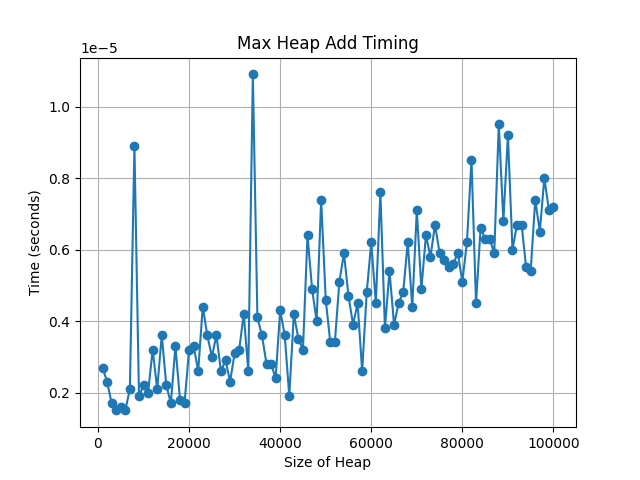

The file beside this chart, header and first rows:
Size, Time (seconds)
1000, 2.7e-06
2000, 2.3e-06
3000, 1.7e-06
4000, 1.5e-06
5000, 1.6e-06
6000, 1.5e-06
7000, 2.1e-06
8000, 8.9e-06
9000, 1.9e-06
10000, 2.2e-06
11000, 2e-06
12000, 3.2e-06
13000, 2.1e-06
14000, 3.6e-06
15000, 2.2e-06
16000, 1.7e-06
17000, 3.3e-06
18000, 1.8e-06
19000, 1.7e-06
20000, 3.2e-06
21000, 3.3e-06
22000, 2.6e-06
23000, 4.4e-06
24000, 3.6e-06
25000, 3e-06
26000, 3.6e-06
27000, 2.6e-06
28000, 2.9e-06
29000, 2.3e-06
30000, 3.1e-06
31000, 3.2e-06
32000, 4.2e-06
33000, 2.6e-06
34000, 1.09e-05
35000, 4.1e-06
36000, 3.6e-06
37000, 2.8e-06
38000, 2.8e-06
39000, 2.4e-06
40000, 4.3e-06
41000, 3.6e-06
42000, 1.9e-06
43000, 4.2e-06
44000, 3.5e-06
45000, 3.2e-06
46000, 6.4e-06
47000, 4.9e-06
48000, 4e-06
49000, 7.4e-06
50000, 4.6e-06
51000, 3.4e-06
52000, 3.4e-06
53000, 5.1e-06
54000, 5.9e-06
55000, 4.7e-06
56000, 3.9e-06
57000, 4.5e-06
58000, 2.6e-06
59000, 4.8e-06
60000, 6.2e-06
... 40 more rows
